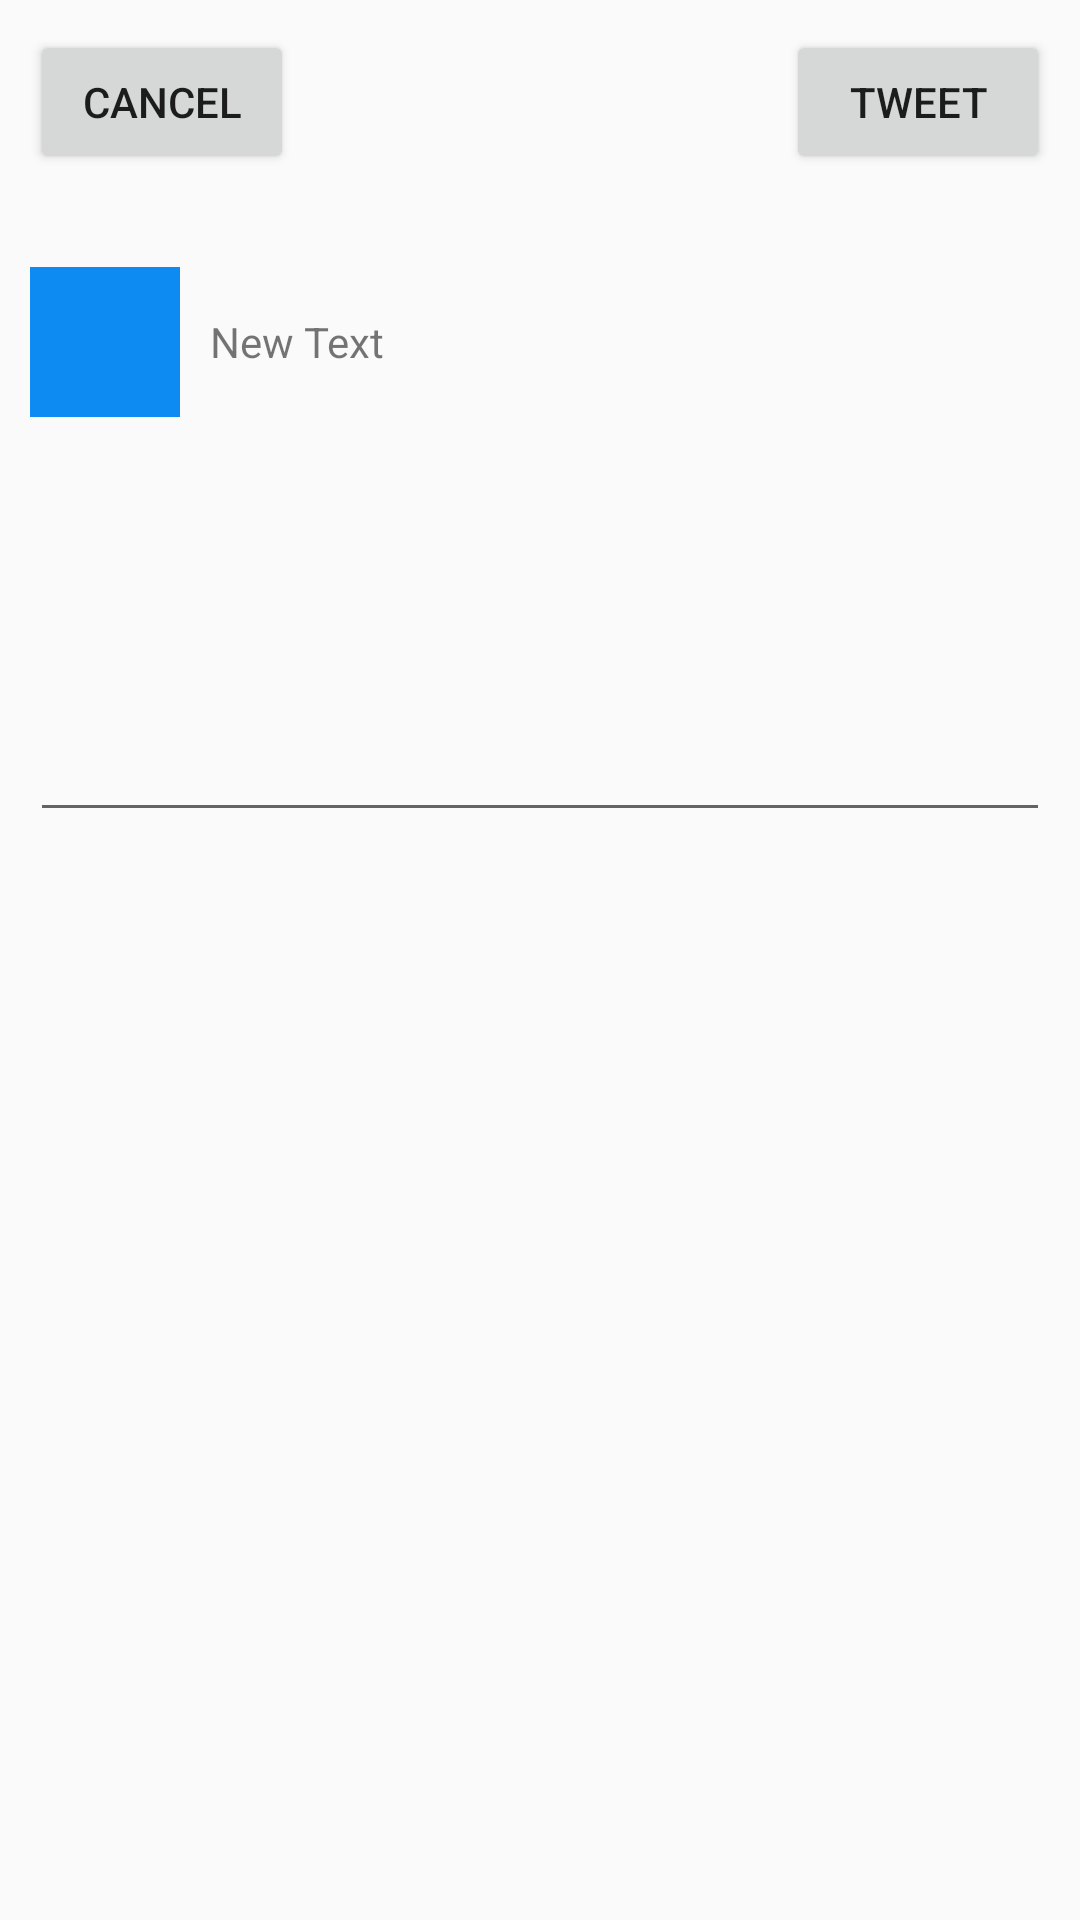

Write the Android layout XML for this screen, with the resource values it uses.
<!-- AndroidManifest.xml: application theme AppTheme -->
<!-- res/layout/activity_compose.xml -->
<?xml version="1.0" encoding="utf-8"?>
<RelativeLayout
    xmlns:android="http://schemas.android.com/apk/res/android"
    xmlns:tools="http://schemas.android.com/tools"
    android:layout_width="match_parent"
    android:layout_height="match_parent"
    tools:context="com.codepath.apps.simpletweets.activities.ComposeActivity"
    android:padding="10dp">

    <RelativeLayout
        android:layout_width="wrap_content"
        android:layout_height="wrap_content"
        android:id="@+id/relativeLayout">
        <Button
            android:layout_width="wrap_content"
            android:layout_height="wrap_content"
            android:text="@string/cancel"
            android:id="@+id/btnCancel"
            android:layout_alignParentTop="true"
            android:layout_alignParentLeft="true"
            android:layout_alignParentStart="true" />

        <Button
            android:layout_width="wrap_content"
            android:layout_height="wrap_content"
            android:text="Tweet"
            android:id="@+id/btnTweet"
            android:layout_alignParentTop="true"
            android:layout_alignParentRight="true"
            android:layout_alignParentEnd="true" />

    </RelativeLayout>

    <RelativeLayout
        android:layout_width="fill_parent"
        android:layout_height="wrap_content"
        android:layout_below="@+id/relativeLayout"
        android:layout_alignParentLeft="true"
        android:layout_alignParentStart="true"
        android:layout_marginTop="31dp"
        android:gravity="center_vertical"
        android:id="@+id/relativeLayout2">
        <ImageView
            android:layout_width="50dp"
            android:layout_height="50dp"
            android:id="@+id/ivProfileImage"
            android:background="#0d8bf2"
            android:layout_alignParentTop="true"
            android:layout_alignParentLeft="true"
            android:layout_alignParentStart="true"
            />

        <TextView
            android:layout_width="wrap_content"
            android:layout_height="50dp"
            android:text="New Text"
            android:id="@+id/tvUsername"
            android:layout_alignTop="@+id/ivProfileImage"
            android:layout_toRightOf="@+id/ivProfileImage"
            android:layout_toEndOf="@+id/ivProfileImage"
            android:layout_centerVertical="true"
            android:gravity="center_vertical"
            android:paddingLeft="10dp"/>
    </RelativeLayout>

    <EditText
        android:layout_width="fill_parent"
        android:layout_height="wrap_content"
        android:inputType="textMultiLine"
        android:ems="10"
        android:id="@+id/etTweet"
        android:layout_below="@+id/relativeLayout2"
        android:layout_alignParentLeft="true"
        android:layout_alignParentStart="true"
        android:layout_marginTop="34dp"

        android:lines="4"/>


</RelativeLayout>
<!-- resources referenced by this layout -->
<resources>
  <string name="cancel">Cancel</string>
  <style name="AppTheme" parent="AppBaseTheme">
          
          <item name="colorPrimary">@color/colorPrimary</item>
          <item name="colorPrimaryDark">@color/colorPrimaryDark</item>
          <item name="colorAccent">@color/colorAccent</item>
      </style>
  <style name="AppBaseTheme" parent="Theme.AppCompat.Light.DarkActionBar">
          
      </style>
  <color name="colorPrimary">#57ADEE</color>
  <color name="colorPrimaryDark">#1C6399</color>
  <color name="colorAccent">#57ADEE</color>
</resources>
